Run: headless pygame with SDL's dummy video driver; simulated clock (each Clock.tick advances the game by its frame time, no real sleeping); random seed 0; keys injected as events and as key.get_pressed() state; mouse plan: one left click at the window centre at the start of phase 2, then a move to the lower-right quarter at the start of phase 3.
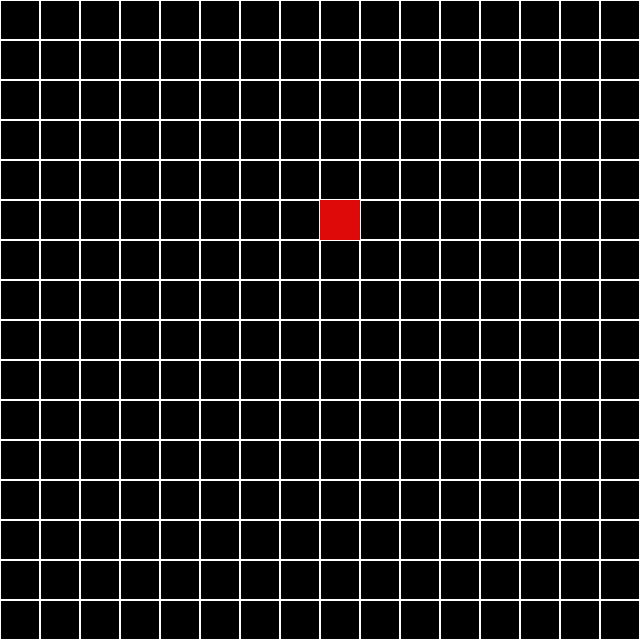
Frame 1 of 4 · flips 1–60 · no input
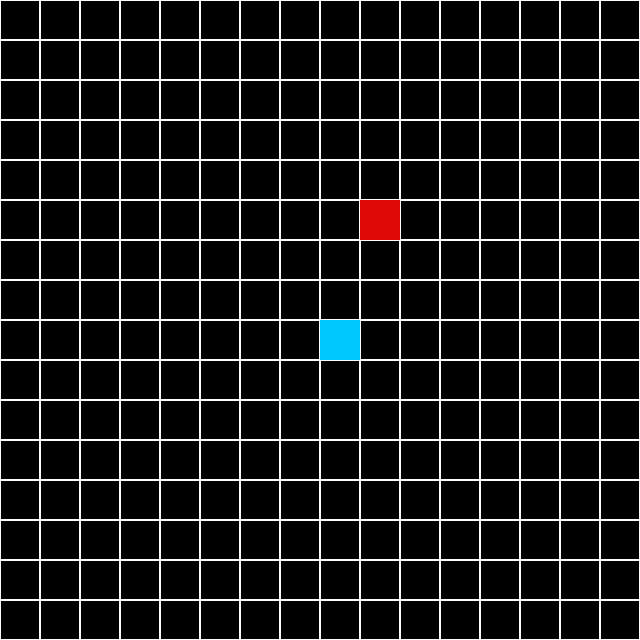
Frame 2 of 4 · flips 61–180 · clicked the window centre · tapped SPACE, RETURN · held RIGHT (→), D
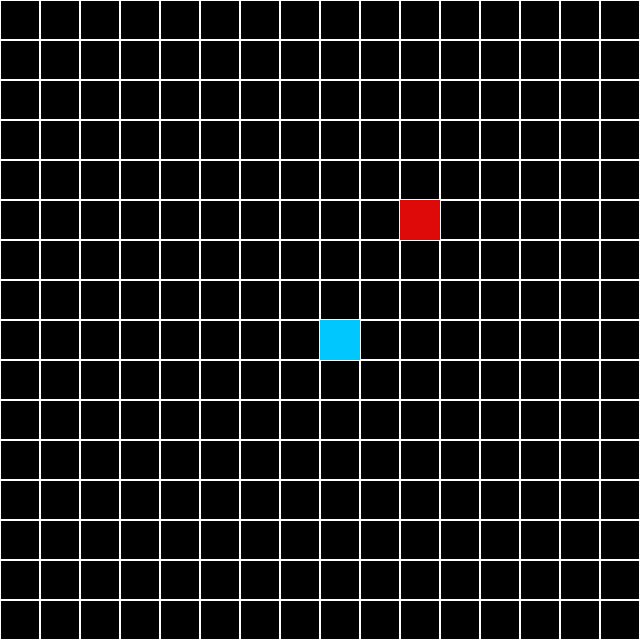
Frame 3 of 4 · flips 181–300 · moved the mouse to the lower-right quarter · held DOWN (↓), S
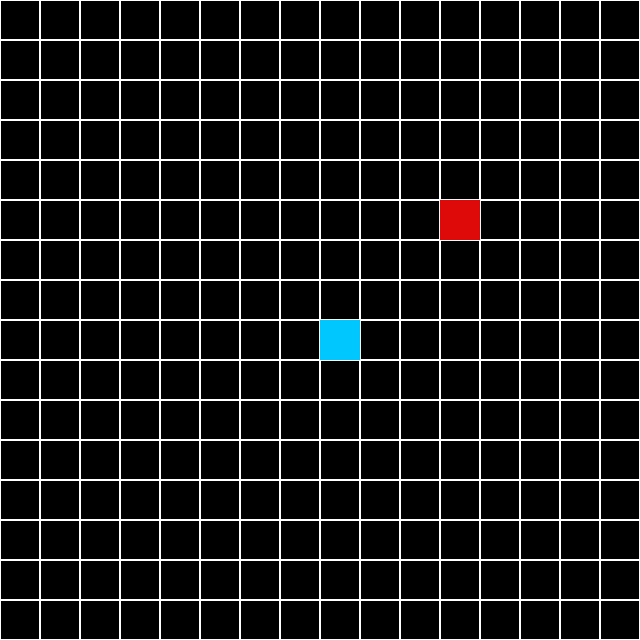
Frame 4 of 4 · flips 301–420 · held LEFT (←), A, UP (↑), W

The pygame program that drew these frames:

import pygame
import sys

# Grid and window setup
ROWS, COLS = 16, 16               # Grid size
CELL_SIZE = 40                   # Each cell's pixel size
SIDES = COLS * CELL_SIZE         # Window size (square)

# Colors
WHITE = (255, 255, 255)
BLACK = (0, 0, 0)
ENEMY_COLOR = (222, 10, 10)
TOWER_COLOR = (0, 200, 255)

# Game state
tower_positions = []
TOWER_RANGE = 2  # Manhattan distance
ENEMY_PATH = [(5, i) for i in range(COLS)]  # Enemy path: row 5 left to right


def draw_grid(screen):
    """Draws the grid lines."""
    for row in range(ROWS):
        for col in range(COLS):
            pygame.draw.rect(screen, WHITE, (col * CELL_SIZE, row * CELL_SIZE, CELL_SIZE, CELL_SIZE), 1)


def main():
    pygame.init()
    screen = pygame.display.set_mode((SIDES, SIDES))
    pygame.display.set_caption("Tower Defense - v1")

    enemy_pos_index = 0
    clock = pygame.time.Clock()
    running = True

    while running:
        screen.fill(BLACK)
        draw_grid(screen)

        # Handle events
        for event in pygame.event.get():
            if event.type == pygame.QUIT:
                running = False
            elif event.type == pygame.MOUSEBUTTONDOWN:
                mouse_x, mouse_y = pygame.mouse.get_pos()
                col = mouse_x // CELL_SIZE
                row = mouse_y // CELL_SIZE
                if (row, col) not in tower_positions and (row, col) not in ENEMY_PATH:
                    tower_positions.append((row, col))
                    print(f"Tower placed at ({row}, {col})")

        # Draw towers
        for t_row, t_col in tower_positions:
            pygame.draw.rect(screen, TOWER_COLOR, (t_col * CELL_SIZE, t_row * CELL_SIZE, CELL_SIZE, CELL_SIZE))

        # Move and draw enemy
        if enemy_pos_index < len(ENEMY_PATH):
            enemy_row, enemy_col = ENEMY_PATH[enemy_pos_index]
            pygame.draw.rect(screen, ENEMY_COLOR, (enemy_col * CELL_SIZE, enemy_row * CELL_SIZE, CELL_SIZE, CELL_SIZE))
            enemy_pos_index += 1

            # Check for tower detection
            for t_row, t_col in tower_positions:
                dist = abs(t_row - enemy_row) + abs(t_col - enemy_col)
                if dist <= TOWER_RANGE:
                    print(f"Tower at ({t_row},{t_col}) sees enemy at ({enemy_row},{enemy_col})!")

        else:
            enemy_pos_index = 0

        pygame.display.flip()
        clock.tick(4)

    pygame.quit()
    sys.exit()


if __name__ == "__main__":
    main()
